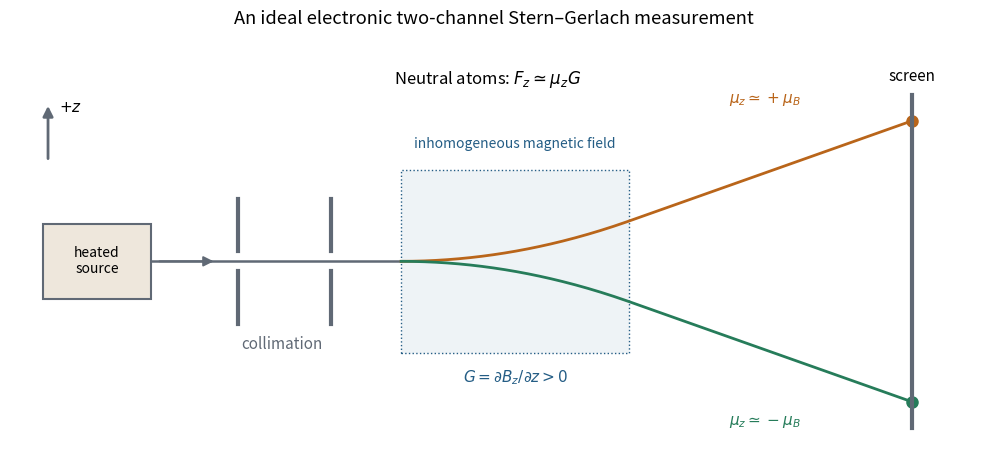

Write the Python code that produced this figure. (Note: this script raises an exception after producing the figure.)
"""Original solution illustration; Python 3.14, NumPy 2.3.5, Matplotlib 3.10.7.
Run from the desired output directory; writes the PNG basename to cwd.
Dependencies are recorded in the repository's pyproject.toml.
"""
from pathlib import Path
import numpy as np
import matplotlib
matplotlib.use("Agg")
import matplotlib.pyplot as plt
from matplotlib.patches import Circle, FancyArrowPatch
plt.rcParams.update({"font.size":11,"axes.spines.top":False,"axes.spines.right":False,"figure.facecolor":"white","axes.facecolor":"white","savefig.facecolor":"white"})
BLUE="#245d85";ORANGE="#b9651a";GREEN="#267c5a";GREY="#606975"
def save(fig):
    fig.savefig(Path(__file__).with_suffix(".png").name,dpi=155,bbox_inches="tight",facecolor="white")
    plt.close(fig)
def arrow(ax,a,b,color=BLUE,scale=15,lw=2):
    ax.add_patch(FancyArrowPatch(a,b,arrowstyle="-|>",mutation_scale=scale,lw=lw,color=color))

from matplotlib.patches import Polygon, Rectangle

def main():
    fig,ax=plt.subplots(figsize=(10,4.8))
    ax.add_patch(Rectangle((0,-.45),1,.9,facecolor="#eee7dc",edgecolor=GREY,lw=1.5));ax.text(.5,0,"heated\nsource",ha="center",va="center",fontsize=10)
    for xx in [1.8,2.65]:
        ax.plot([xx,xx],[-.75,-.12],color=GREY,lw=3);ax.plot([xx,xx],[.12,.75],color=GREY,lw=3)
    ax.text(2.2,-1.05,"collimation",ha="center",color=GREY)
    ax.plot([1,3.3],[0,0],color=GREY,lw=1.8);arrow(ax,(1.05,0),(1.6,0),GREY,lw=1.4)
    ax.add_patch(Rectangle((3.3,-1.1),2.1,2.2,facecolor="#eef3f6",edgecolor=BLUE,lw=1,ls=":"))
    ax.text(4.35,1.36,"inhomogeneous magnetic field",ha="center",fontsize=10,color=BLUE)
    ax.text(4.35,-1.45,r"$G=\partial B_z/\partial z>0$",ha="center",color=BLUE)
    xx=np.linspace(3.3,8,400);base=np.where(xx<=5.4,.11*(xx-3.3)**2,.11*2.1**2+.22*2.1*(xx-5.4))
    for sign,color in [(1,ORANGE),(-1,GREEN)]:
        ax.plot(xx,sign*base,color=color,lw=2);ax.plot(8,sign*base[-1],"o",ms=8,color=color)
    ax.plot([8,8],[-2,2],color=GREY,lw=3);ax.text(8,2.17,"screen",ha="center")
    ax.text(6.65,1.9,r"$\mu_z\simeq+\mu_B$",ha="center",color=ORANGE)
    ax.text(6.65,-1.97,r"$\mu_z\simeq-\mu_B$",ha="center",color=GREEN)
    arrow(ax,(.05,1.2),(.05,1.9),GREY);ax.text(.15,1.85,r"$+z$",va="center")
    ax.text(4.1,2.13,r"Neutral atoms: $F_z\simeq\mu_zG$",ha="center",fontsize=12)
    ax.set(xlim=(-.3,8.6),ylim=(-2.35,2.65));ax.axis("off");ax.set_title("An ideal electronic two-channel Stern–Gerlach measurement",pad=12)
    fig.tight_layout();save(fig)
if __name__=="__main__":main()
